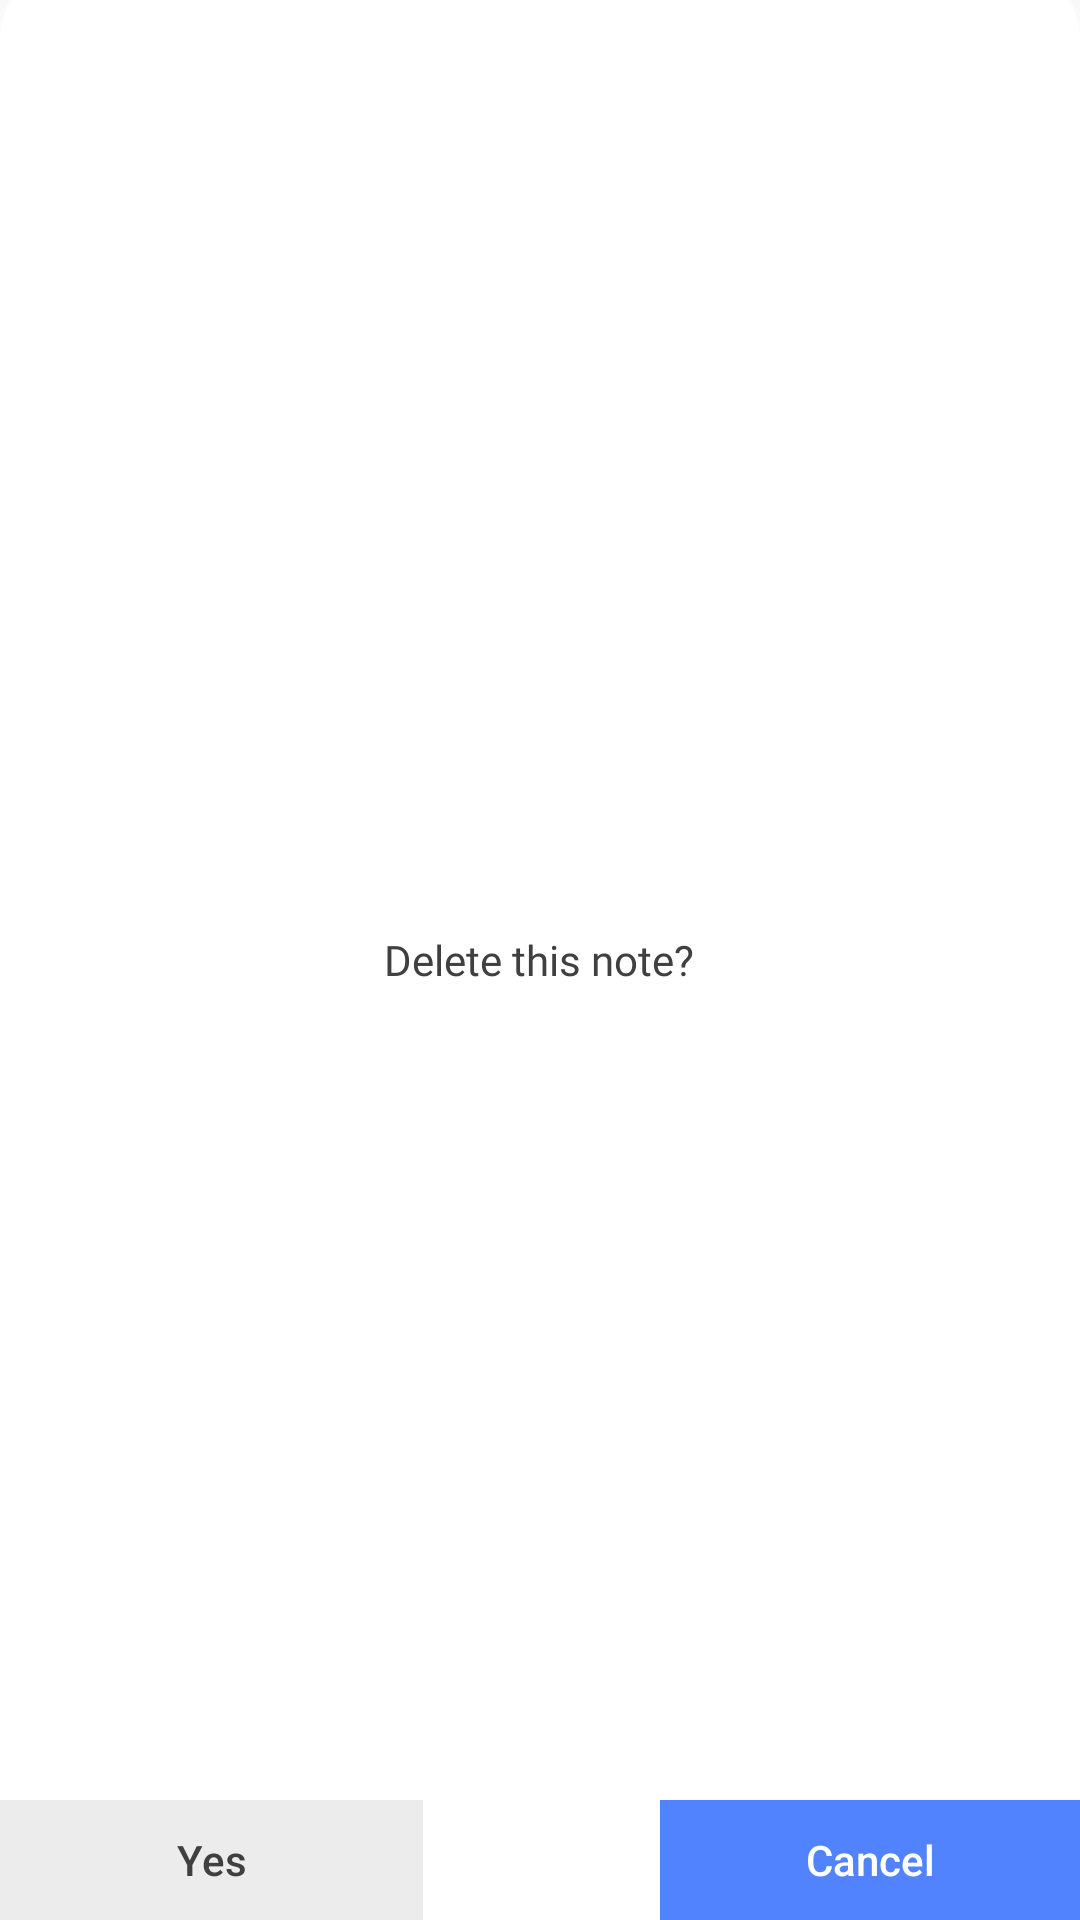

Android layout source for this screen:
<!-- AndroidManifest.xml: application theme Theme.GATBReferenceGuide -->
<!-- res/layout/dialog_note_deletion_confirmation.xml -->
<?xml version="1.0" encoding="utf-8"?>
<RelativeLayout xmlns:android="http://schemas.android.com/apk/res/android"
    android:layout_width="281dp"
    android:layout_height="185dp"
    android:layout_gravity="center"
    android:background="@drawable/note_deletion_popup_background">


    
    <TextView
        android:id="@+id/deletionMessage"
        android:layout_width="243dp"
        android:layout_height="wrap_content"
        android:layout_centerHorizontal="true"
        android:layout_centerVertical="true"
        android:layout_marginTop="16dp"
        android:gravity="center"
        android:text="@string/delete_this_note"
        android:textAppearance="@style/StateGuideTextStyle"
        android:textColor="?attr/colorTextBlackWhite" />

    
    <androidx.appcompat.widget.AppCompatButton
        android:id="@+id/cancelButton"
        android:layout_width="141dp"
        android:layout_height="40dp"
        android:layout_alignParentLeft="true"
        android:layout_alignParentBottom="true"
        android:background="@drawable/bookmark_popup_visit_button_bg"
        android:backgroundTint="@null"
        android:text="Yes"
        android:textColor="?attr/dialogButtonTextColor"
        android:textSize="14sp"
        android:textAllCaps="false" />

    
    <androidx.appcompat.widget.AppCompatButton
        android:id="@+id/yesButton"
        android:layout_width="140dp"
        android:layout_height="40dp"
        android:layout_alignParentRight="true"
        android:layout_alignParentBottom="true"
        android:background="@drawable/bookmark_popup_dismiss_button_bg"
        android:backgroundTint="@null"
        android:text="Cancel"
        android:textColor="#FFFFFF"
        android:textSize="14sp"
        android:textAllCaps="false" />

</RelativeLayout>
<!-- resources referenced by this layout -->
<resources>
  <!-- drawable bookmark_popup_dismiss_button_bg (drawable) -->
  <?xml version="1.0" encoding="utf-8"?>
  <vector xmlns:android="http://schemas.android.com/apk/res/android"
      android:width="140dp"
      android:height="40dp"
      android:viewportWidth="140"
      android:viewportHeight="40">
      <path
          android:fillColor="?attr/colorPrimary"
          android:pathData="M0 0V40H140V0" />
  </vector>
  <!-- drawable bookmark_popup_visit_button_bg (drawable) -->
  <?xml version="1.0" encoding="utf-8"?>
  <vector xmlns:android="http://schemas.android.com/apk/res/android"
      android:width="141dp"
      android:height="40dp"
      android:viewportWidth="141"
      android:viewportHeight="40">
      <path
          android:fillColor="?attr/dialogButtonLeftColor"
          android:pathData="M0 0V40H141V0" />
  </vector>
  <!-- drawable note_deletion_popup_background (drawable) -->
  <?xml version="1.0" encoding="utf-8"?>
  <vector xmlns:android="http://schemas.android.com/apk/res/android"
      android:width="281dp"
      android:height="185dp"
      android:viewportWidth="281"
      android:viewportHeight="185">
      <group>
          <clip-path android:pathData="M4 0H277C279.209 0 281 1.79086 281 4V181C281 183.209 279.209 185 277 185H4C1.79086 185 0 183.209 0 181V4C0 1.79086 1.79086 0 4 0Z" />
          <path
              android:fillColor="#FFFFFF"
              android:pathData="M0 0V185H281V0" />
      </group>
  </vector>
  <string name="delete_this_note">Delete this note?</string>
  <style name="StateGuideTextStyle">
          <item name="android:textSize">14sp</item>
          <item name="android:textColor">#343434</item>
          <item name="android:fontFamily">@font/inter_regular</item>
          <item name="android:lineSpacingExtra">3sp</item>
      </style>
  <color name="reddish">#5182FF</color>
  <color name="orange">#ba6233</color>
  <color name="black">#FF000000</color>
  <color name="dark_black">#202025</color>
  <style name="TextViewStyle" parent="android:Widget.TextView">
          <item name="android:textColor">@color/black</item>
      </style>
  <color name="neutral_700">#4C4C4C</color>
  <color name="white">#FFFFFFFF</color>
  <color name="neutral_800">#FF404040</color>
  <color name="neutral_600">#FF747474</color>
</resources>
